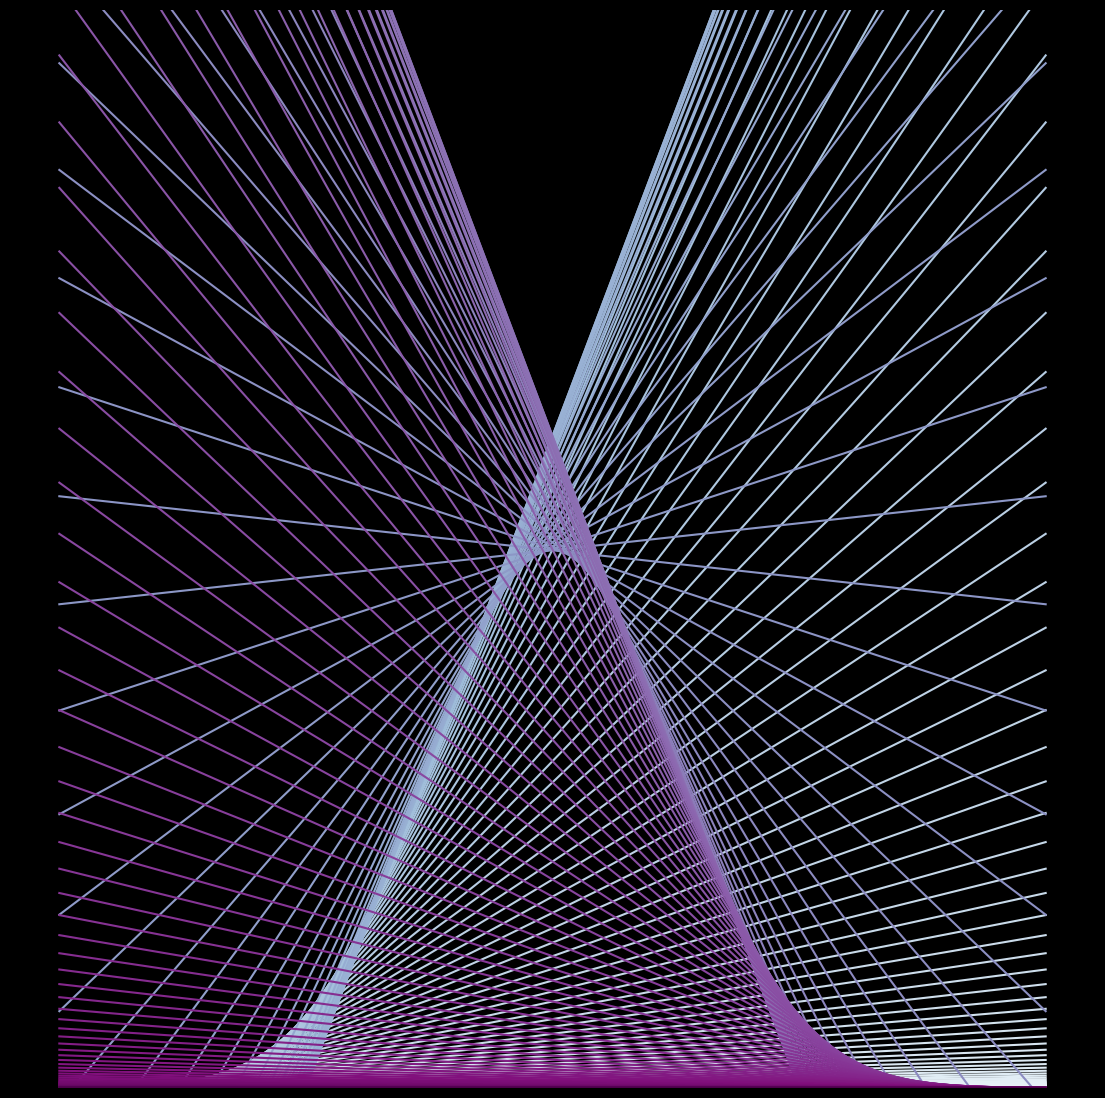

Write the Python code that produced this figure. (Note: this script raises an exception after producing the figure.)
import matplotlib.pylab as plt
import numpy as np
import pandas as pd
from matplotlib import cm
from scipy.stats import norm,chi2,binom,gamma
import seaborn as sns
from math import cos, sin,log,tan,pi,exp,sqrt,cosh,sinh,tanh,atan,atan2


p = plt.figure(figsize=(14,14),facecolor='black',dpi=400)
p = plt.axis('off')
p = plt.ylim(0,0.8)
for i,z in enumerate(np.linspace(-5,5,200)):
    p = plt.plot(np.linspace(-4,4,2),[norm.pdf(z) - z*norm.pdf(z)*(x-z) for x in np.linspace(-4,4,2)],
                 color=plt.cm.BuPu((z+5)/(10)),
                 zorder=i)

p = plt.savefig(f'C:/Users/<user>/Pictures/RandomPlots/01052020.PNG',facecolor='black')